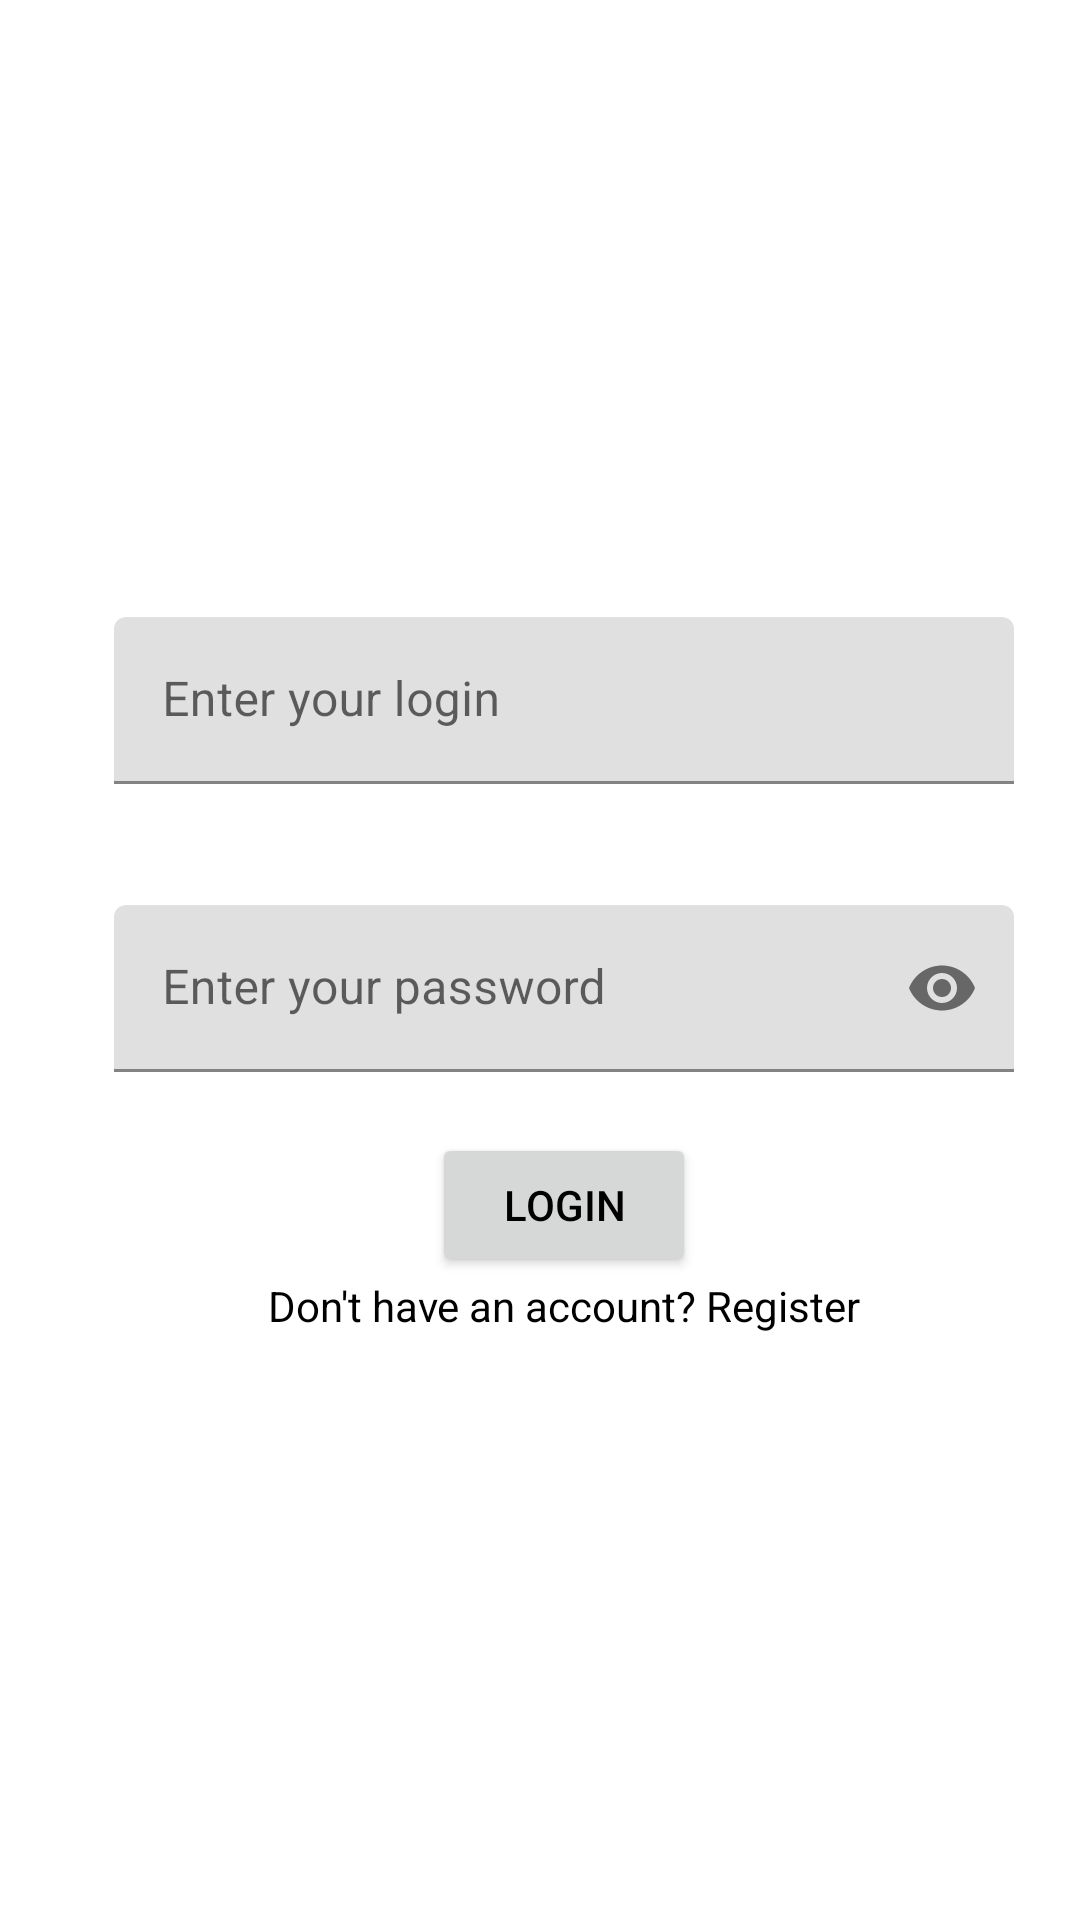

Reconstruct the res/layout file that produces this screen, plus the resources it refers to.
<!-- AndroidManifest.xml: application theme Theme.LoanApp -->
<!-- res/layout/fragment_login.xml -->
<?xml version="1.0" encoding="utf-8"?>
<androidx.constraintlayout.widget.ConstraintLayout xmlns:android="http://schemas.android.com/apk/res/android"
    xmlns:app="http://schemas.android.com/apk/res-auto"
    xmlns:tools="http://schemas.android.com/tools"
    android:layout_width="match_parent"
    android:layout_height="match_parent"
    tools:context=".ui.auth.LoginFragment">

    <ProgressBar
        android:id="@+id/progress_bar_login"
        android:layout_width="wrap_content"
        android:layout_height="wrap_content"
        android:visibility="gone"
        app:layout_constraintBottom_toBottomOf="parent"
        app:layout_constraintEnd_toEndOf="parent"
        app:layout_constraintStart_toStartOf="parent"
        app:layout_constraintTop_toTopOf="parent"
        tools:visibility="visible" />


    <androidx.constraintlayout.widget.Guideline
        android:id="@+id/guideline_start"
        android:layout_width="wrap_content"
        android:layout_height="match_parent"
        android:orientation="vertical"
        app:layout_constraintGuide_begin="16dp" />

    <androidx.constraintlayout.widget.Guideline
        android:id="@+id/guideline_top"
        android:layout_width="match_parent"
        android:layout_height="wrap_content"
        android:orientation="horizontal"
        app:layout_constraintGuide_begin="10dp" />

    <com.google.android.material.textfield.TextInputLayout
        android:id="@+id/txt_field_login"
        android:layout_width="300dp"
        android:layout_height="wrap_content"
        android:hint="@string/text_input_layout_login_hint"
        app:errorEnabled="true"
        app:layout_constraintBottom_toTopOf="@id/txt_field_password"
        app:layout_constraintEnd_toEndOf="parent"
        app:layout_constraintStart_toEndOf="@id/guideline_start"
        app:layout_constraintTop_toBottomOf="@id/guideline_top"
        app:layout_constraintVertical_chainStyle="packed">

        <com.google.android.material.textfield.TextInputEditText
            android:layout_width="match_parent"
            android:layout_height="wrap_content"
            android:ellipsize="end"
            android:maxLines="1" />
    </com.google.android.material.textfield.TextInputLayout>


    <com.google.android.material.textfield.TextInputLayout
        android:id="@+id/txt_field_password"
        android:layout_width="300dp"
        android:layout_height="wrap_content"
        android:layout_marginTop="20dp"
        android:hint="@string/text_input_layout_password_hint"
        app:errorEnabled="true"
        app:layout_constraintBottom_toTopOf="@id/btn_login"
        app:layout_constraintEnd_toEndOf="parent"
        app:layout_constraintStart_toEndOf="@id/guideline_start"
        app:layout_constraintTop_toBottomOf="@id/txt_field_login"
        app:passwordToggleEnabled="true">

        <com.google.android.material.textfield.TextInputEditText
            android:layout_width="match_parent"
            android:layout_height="wrap_content"
            android:ellipsize="end"
            android:inputType="textPassword"
            android:maxLines="1" />
    </com.google.android.material.textfield.TextInputLayout>


    <Button
        android:id="@+id/btn_login"
        android:layout_width="wrap_content"
        android:layout_height="wrap_content"
        android:text="@string/btn_login"
        app:layout_constraintBottom_toTopOf="@id/txt_go_to_register"
        app:layout_constraintEnd_toEndOf="parent"
        app:layout_constraintStart_toEndOf="@id/guideline_start"
        app:layout_constraintTop_toBottomOf="@id/txt_field_password" />

    <TextView
        android:id="@+id/txt_go_to_register"
        android:layout_width="wrap_content"
        android:layout_height="wrap_content"
        android:text="@string/txt_dont_have_account"
        android:textColor="?MainTextViewColor"
        app:layout_constraintBottom_toBottomOf="parent"
        app:layout_constraintEnd_toEndOf="parent"
        app:layout_constraintStart_toEndOf="@id/guideline_start"
        app:layout_constraintTop_toBottomOf="@id/btn_login" />

</androidx.constraintlayout.widget.ConstraintLayout>
<!-- resources referenced by this layout -->
<resources>
  <string name="btn_login">Login</string>
  <string name="text_input_layout_login_hint">Enter your login</string>
  <string name="text_input_layout_password_hint">Enter your password</string>
  <string name="txt_dont_have_account">Don\'t have an account? Register</string>
  <style name="Theme.LoanApp" parent="Theme.MaterialComponents.DayNight.NoActionBar">
          
          <item name="colorPrimary">@color/purple_500</item>
          <item name="colorPrimaryVariant">@color/purple_700</item>
          <item name="colorOnPrimary">@color/white</item>
          
          <item name="colorSecondary">@color/teal_200</item>
          <item name="colorSecondaryVariant">@color/teal_700</item>
          <item name="colorOnSecondary">@color/black</item>
          
          <item name="android:statusBarColor" tools:targetApi="l">?attr/colorPrimaryVariant</item>
          
          <item name="android:textColorPrimary">@color/black</item>
          <item name="MainTextViewColor">@color/black</item>
          <item name="dividerColor">@color/dividerLight</item>
      </style>
  <color name="purple_500">#FF6200EE</color>
  <color name="purple_700">#FF3700B3</color>
  <color name="white">#FFFFFFFF</color>
  <color name="teal_200">#FF03DAC5</color>
  <color name="teal_700">#FF018786</color>
  <color name="black">#FF000000</color>
  <color name="dividerLight">#1f000000</color>
</resources>
